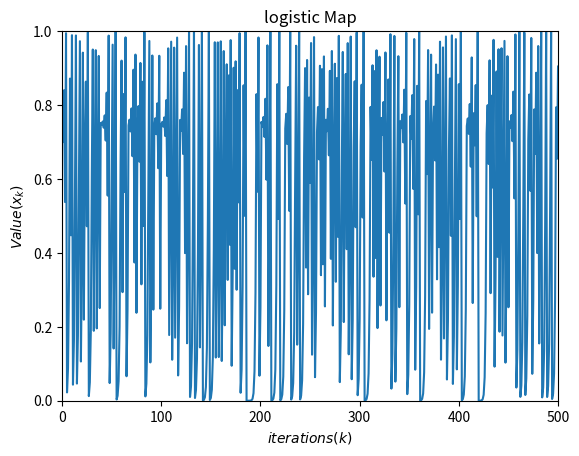

Here is the Python script that generated this plot: (Note: this script raises an exception after producing the figure.)
import numpy as np
import matplotlib.pyplot as plt
import math
import os

def chebyshevMap(initial,iteration):
    mapValues = np.zeros(iteration)
       
    
    i = 1
    mapValues[0] = initial
    xPrevious = initial
    while i < iteration:
        
        x = math.cos( xPrevious * ( 1 / math.cos( xPrevious ) ) )
        
        mapValues[i] = x
        
        xPrevious = x
        
        i+=1
    return mapValues

def gaussianAndGauss_mouseMap(initial,iteration):
    mapValues = np.zeros(iteration)
       
    
    i = 1
    mapValues[0] = initial
    xPrevious = initial
    while i < iteration:
        
        if xPrevious == 0:
            x = 0
        else:
            x = ( 1 / ( xPrevious % 1.0 ) )
        
        mapValues[i] = x
        
        xPrevious = x
        
        i+=1
    return mapValues

def circleMap(initial,iteration):
    mapValues = np.zeros(iteration)
    a = 0.5
    b = 0.2    
    k = a / ( 2 * math.pi )
    
    
    i = 1
    mapValues[0] = initial
    xPrevious = initial
    while i < iteration:
        
        x = ( xPrevious + b - k * math.sin( 2 * math.pi * xPrevious ) ) % 1.0
        
        mapValues[i] = x
        
        xPrevious = x
        
        i+=1
    return mapValues

def logisticMap(initial,iteration):
    mapValues = np.zeros(iteration)
    a = 4
    i = 1
    mapValues[0] = initial
    xPrevious = initial
    while i < iteration:
        
        x = a * xPrevious * (1 - xPrevious)
        
        mapValues[i] = x
        
        xPrevious = x
        
        i+=1
    return mapValues
    
def piecewiseMap(initial,iteration):
    mapValues = np.zeros(iteration)
    P = 0.4
    i = 1
    mapValues[0] = initial
    xPrevious = initial
    while i < iteration:
        
        if P > xPrevious and xPrevious >= 0:
            x = xPrevious / P
        if 1/2 > xPrevious and xPrevious >= P:
            x = ( xPrevious - P ) / ( 0.5 - P )
        if (1-P) > xPrevious and xPrevious >= 1/2:
            x = ( 1 - P - xPrevious ) / ( 0.5 - P )
        if 1 > xPrevious and xPrevious >= ( 1 - P ):
            x = ( 1 - xPrevious ) / P
        
            
        
        mapValues[i] = x
        
        xPrevious = x
        
        i+=1
    return mapValues

def sineMap(initial,iteration):
    mapValues = np.zeros(iteration)
    a = 4
    i = 1
    mapValues[0] = initial
    xPrevious = initial
    while i < iteration:
        
        x = ( a / 4 ) * ( math.sin( math.pi * xPrevious ) )
        
        mapValues[i] = x
        
        xPrevious = x
        
        i+=1
    return mapValues

def singerMap(initial,iteration):
    mapValues = np.zeros(iteration)
    a = 4
    u = 1.07
    i = 1
    mapValues[0] = initial
    xPrevious = initial
    while i < iteration:
        
        x = u * ( ( 7.86 * xPrevious ) - ( 23.31 * pow(xPrevious,2) ) + ( 28.75 * pow(xPrevious,3) ) - ( 13.302875 * pow(xPrevious,4) ) )
        
        mapValues[i] = x
        
        xPrevious = x
        
        i+=1
    return mapValues

def sinusoidalMap(initial,iteration):
    mapValues = np.zeros(iteration)
    a = 2.3
    i = 1
    mapValues[0] = initial
    xPrevious = initial
    while i < iteration:
        
        x = a * pow(xPrevious,2) * math.sin( math.pi * xPrevious )
        
        mapValues[i] = x
        
        xPrevious = x
        
        i+=1
    return mapValues

def tentMap(initial,iteration):
    mapValues = np.zeros(iteration)
    
    i = 1
    mapValues[0] = initial
    xPrevious = initial
    while i < iteration:
        
        if 0.7 > xPrevious:
            x = xPrevious / 0.7
        if xPrevious >= 0.7:
            x = ( 10 / 3 ) * ( 1 - xPrevious )
        
        mapValues[i] = x
        
        xPrevious = x
        
        i+=1
    return mapValues

def graficarLogisticMap(iteration):
    iterationes = np.zeros(iteration)
    
    for i in range(iteration):
        iterationes[i] = i + 1
        
    plt.plot(iterationes, logisticMap(0.7,iteration), label="logistic Map")
    plt.title("logistic Map")
    plt.xlim(0,iteration)
    plt.ylim(0,1)
    
    plt.xlabel('$iterations (k)$')
    plt.ylabel('$Value (x_{k})$')
    plt.savefig(f"./Resultados/ChaoticMaps/logistic Map.pdf")
    plt.close()
    
def graficarpiecewiseMap(iteration):
    iterationes = np.zeros(iteration)
    
    for i in range(iteration):
        iterationes[i] = i + 1
        
    plt.plot(iterationes, piecewiseMap(0.7,iteration), label="piecewise Map")
    plt.title("piecewise Map")
    plt.xlim(0,iteration)
    plt.ylim(0,1)
    
    plt.xlabel('$iterations (k)$')
    plt.ylabel('$Value (x_{k})$')
    plt.savefig(f"./Resultados/ChaoticMaps/piecewise Map.pdf")
    plt.close()
    
def graficarsineMap(iteration):
    iterationes = np.zeros(iteration)
    
    for i in range(iteration):
        iterationes[i] = i + 1
        
    plt.plot(iterationes, sineMap(0.7,iteration), label="sine Map")
    plt.title("sine Map")
    plt.xlim(0,iteration)
    plt.ylim(0,1)
    
    plt.xlabel('$iterations (k)$')
    plt.ylabel('$Value (x_{k})$')
    plt.savefig(f"./Resultados/ChaoticMaps/sine Map.pdf")
    plt.close()
    
def graficarsingerMap(iteration):
    iterationes = np.zeros(iteration)
    
    for i in range(iteration):
        iterationes[i] = i + 1
        
    plt.plot(iterationes, singerMap(0.7,iteration), label="singer Map")
    plt.title("singer Map")
    plt.xlim(0,iteration)
    plt.ylim(0,1)
    
    plt.xlabel('$iterations (k)$')
    plt.ylabel('$Value (x_{k})$')
    plt.savefig(f"./Resultados/ChaoticMaps/singer Map.pdf")
    plt.close()
    
def graficarsinusoidalMap(iteration):
    iterationes = np.zeros(iteration)
    
    for i in range(iteration):
        iterationes[i] = i + 1
        
    plt.plot(iterationes, sinusoidalMap(0.7,iteration), label="sinusoidal Map")
    plt.title("sinusoidal Map")
    plt.xlim(0,iteration)
    plt.ylim(0,1)
    
    plt.xlabel('$iterations (k)$')
    plt.ylabel('$Value (x_{k})$')
    plt.savefig(f"./Resultados/ChaoticMaps/sinusoidal Map.pdf")
    plt.close()
    
def graficartentMap(iteration):
    iterationes = np.zeros(iteration)
    
    for i in range(iteration):
        iterationes[i] = i + 1
        
    plt.plot(iterationes, tentMap(0.6,iteration), label="tent Map")
    plt.title("tent Map")
    plt.xlim(0,iteration)
    plt.ylim(0,1)
    
    plt.xlabel('$iterations (k)$')
    plt.ylabel('$Value (x_{k})$')
    plt.savefig(f"./Resultados/ChaoticMaps/tent Map.pdf")
    plt.close()

def graficarcircleMap(iteration):
    iterationes = np.zeros(iteration)
    
    for i in range(iteration):
        iterationes[i] = i + 1
        
    plt.plot(iterationes, circleMap(0.7,iteration), label="circle Map")
    plt.title("circle Map")
    plt.xlim(0,iteration)
    plt.ylim(0,1)
    
    plt.xlabel('$iterations (k)$')
    plt.ylabel('$Value (x_{k})$')
    plt.savefig(f"./Resultados/ChaoticMaps/circle Map.pdf")
    
    plt.close()


def obtener_ruta_resultados():
    return os.path.join(os.path.dirname(os.path.abspath(__file__)), "Resultados", "ChaoticMaps")


def graficarHistogramaMapa(funcion, initial_value, iteration, title, filename):
    output_dir = obtener_ruta_resultados()
    os.makedirs(output_dir, exist_ok=True)
    values = funcion(initial_value, iteration)

    plt.figure(figsize=(8, 5))
    plt.hist(values, bins=30, color="steelblue", edgecolor="black")
    plt.xlabel(r"$c_k$")
    plt.ylabel("frequency")
    plt.xlim(0, 1)
    plt.savefig(os.path.join(output_dir, f"{filename}.pdf"))
    plt.close()


def graficarHistogramaLogisticMap(iteration=1000):
    graficarHistogramaMapa(logisticMap, 0.7, iteration, "Histograma Logistic Map", "histograma logistic Map")


def graficarHistogramaPiecewiseMap(iteration=1000):
    graficarHistogramaMapa(piecewiseMap, 0.7, iteration, "Histograma Piecewise Map", "histograma piecewise Map")


def graficarHistogramaSineMap(iteration=1000):
    graficarHistogramaMapa(sineMap, 0.7, iteration, "Histograma Sine Map", "histograma sine Map")


def graficarHistogramaSingerMap(iteration=1000):
    graficarHistogramaMapa(singerMap, 0.7, iteration, "Histograma Singer Map", "histograma singer Map")


def graficarHistogramaSinusoidalMap(iteration=1000):
    graficarHistogramaMapa(sinusoidalMap, 0.7, iteration, "Histograma Sinusoidal Map", "histograma sinusoidal Map")


def graficarHistogramaTentMap(iteration=1000):
    graficarHistogramaMapa(tentMap, 0.6, iteration, "Histograma Tent Map", "histograma tent Map")


def graficarHistogramaCircleMap(iteration=1000):
    graficarHistogramaMapa(circleMap, 0.7, iteration, "Histograma Circle Map", "histograma circle Map")


def graficarHistogramaDistribucionUniforme(iteration=1000):
    output_dir = obtener_ruta_resultados()
    os.makedirs(output_dir, exist_ok=True)
    values = np.random.uniform(0.0, 1.0, iteration)

    plt.figure(figsize=(8, 5))
    plt.hist(values, bins=30, color="lightgreen", edgecolor="black")
    plt.title("Histograma Distribución Uniforme")
    plt.xlabel(r"$c_k$")
    plt.ylabel("frequency")
    plt.xlim(min(values), max(values))
    plt.savefig(os.path.join(output_dir, "histograma distribucion uniforme.pdf"))
    plt.close()


# graficar(100)

iteraciones = 500

graficarLogisticMap(iteraciones)
graficarcircleMap(iteraciones)
graficarpiecewiseMap(iteraciones)
graficarsineMap(iteraciones)
graficarsingerMap(iteraciones)
graficarsinusoidalMap(iteraciones)
graficartentMap(iteraciones)

iteraciones = 100000

graficarHistogramaLogisticMap(iteraciones)
graficarHistogramaPiecewiseMap(iteraciones)
graficarHistogramaSineMap(iteraciones)
graficarHistogramaSingerMap(iteraciones)
graficarHistogramaSinusoidalMap(iteraciones)
graficarHistogramaTentMap(iteraciones)
graficarHistogramaCircleMap(iteraciones)
graficarHistogramaDistribucionUniforme(iteraciones)
